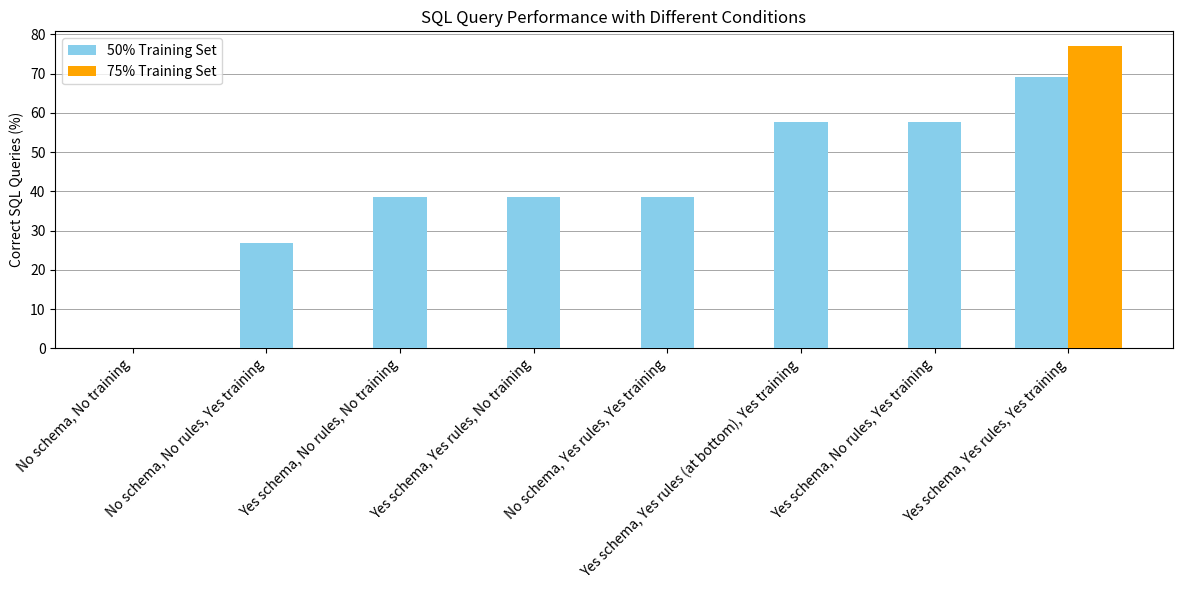

The script that saved this image:
import numpy as np
import matplotlib.pyplot as plt

# Labels for different conditions
conditions = [
    "No schema, No training", "No schema, No rules, Yes training", 
    "Yes schema, No rules, No training", "Yes schema, Yes rules, No training",
    "No schema, Yes rules, Yes training", "Yes schema, Yes rules (at bottom), Yes training",
    "Yes schema, No rules, Yes training", "Yes schema, Yes rules, Yes training"
]

# Convert to percentages
results_50 = np.array([0, 7, 10, 10, 10, 15, 15, 18]) * 100 / 26
results_75 = np.array([np.nan, np.nan, np.nan, np.nan, np.nan, np.nan, np.nan, 10]) * 100 / 13

# Set up x-axis positions
x = np.arange(len(conditions))
bar_width = 0.4  # Adjust bar width

# Create figure and axis object
fig, ax = plt.subplots(figsize=(12, 6))

# Plot all 50% bars centered
ax.bar(x, results_50, width=bar_width, label="50% Training Set", color='skyblue', zorder=3)

# Plot 75% Training Set only for the last condition, side by side
ax.bar(x[-1] - bar_width/2, results_50[-1], width=bar_width, color='skyblue', zorder=3)  # Replot last 50% bar slightly left
ax.bar(x[-1] + bar_width/2, results_75[-1], width=bar_width, label="75% Training Set", color='orange', zorder=3)  # 75% bar right

# Add subtle grey grid behind the bars (zorder=0 ensures it's behind the bars)
ax.grid(axis='y', color='grey', linestyle='-', linewidth=0.7, alpha=0.7, zorder=0)

# Formatting
ax.set_xticks(x)
ax.set_xticklabels(conditions, rotation=45, ha="right")
ax.set_ylabel("Correct SQL Queries (%)")
ax.set_title("SQL Query Performance with Different Conditions")
ax.legend()
plt.tight_layout()

# Show plot
plt.show()
